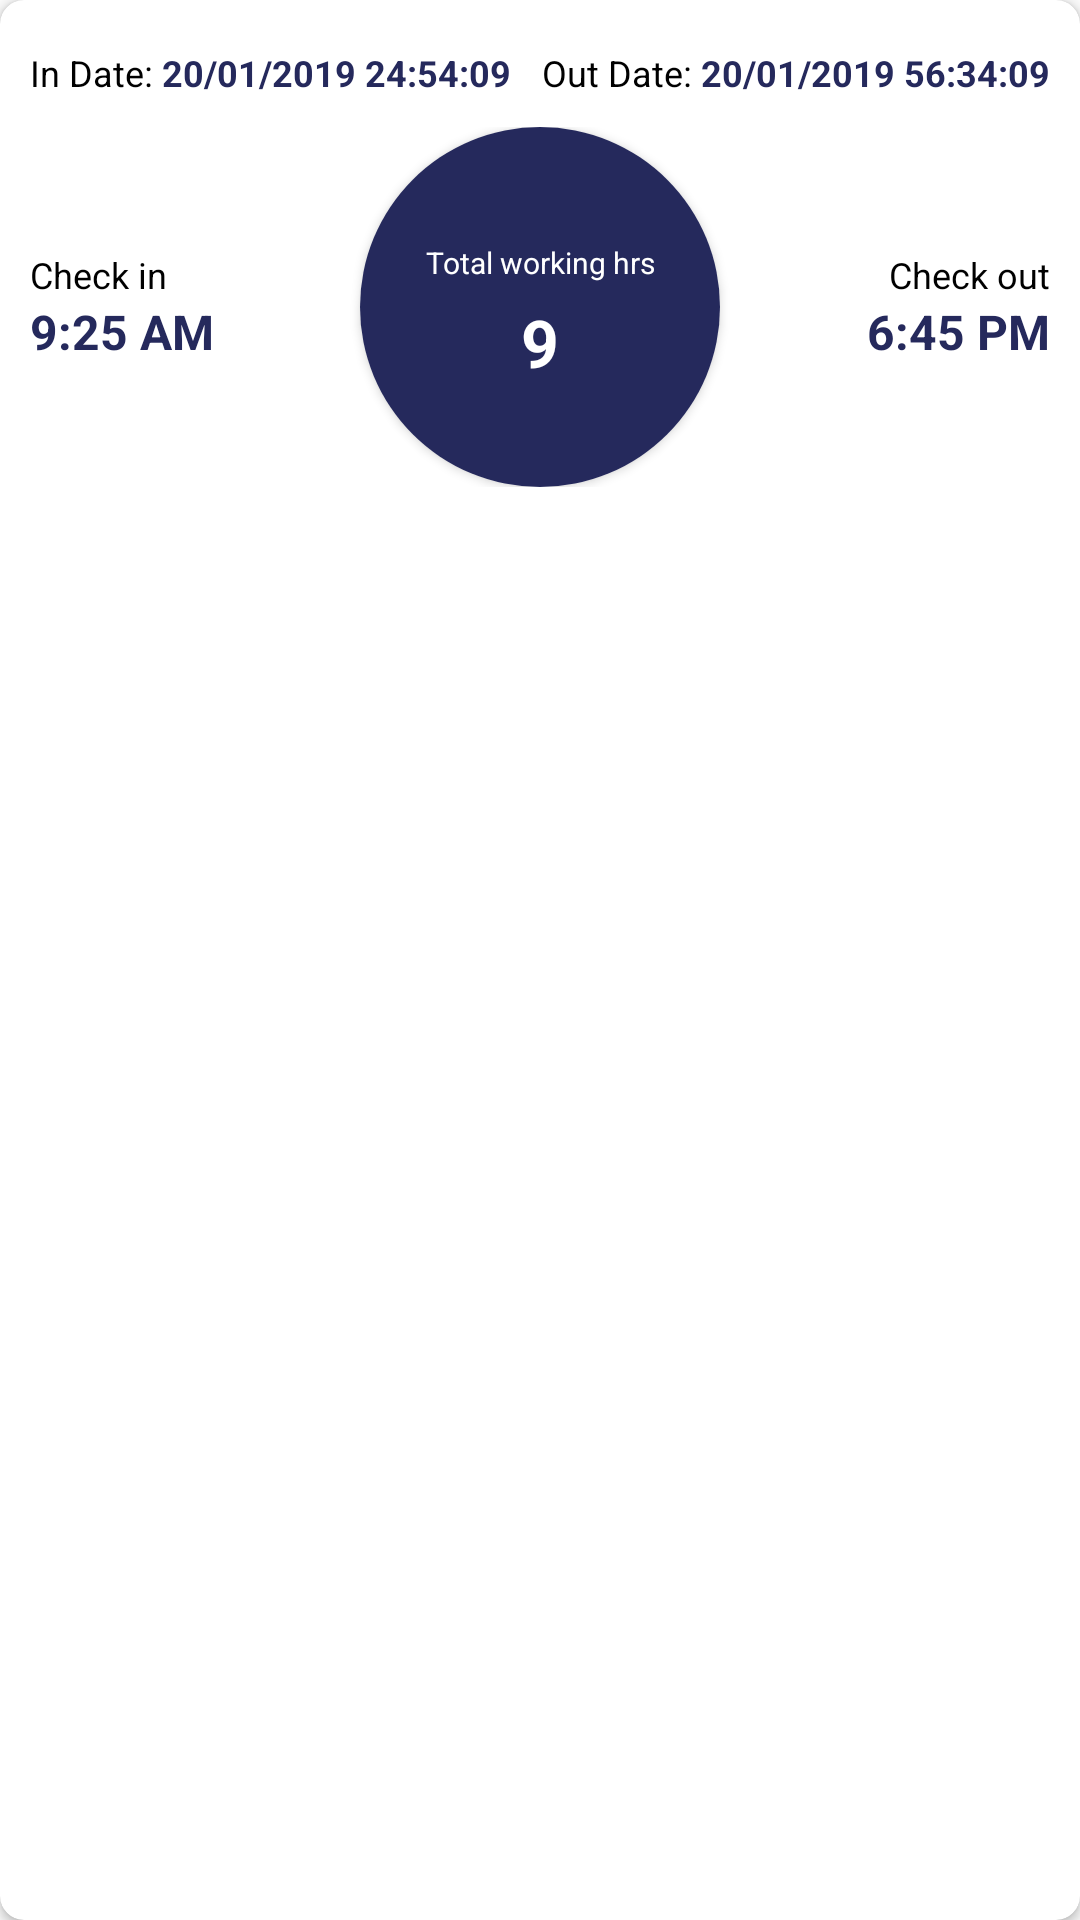

Reconstruct the res/layout file that produces this screen, plus the resources it refers to.
<!-- AndroidManifest.xml: application theme AppTheme -->
<!-- res/layout/fragment_driver_attendance_detail_item.xml -->
<?xml version="1.0" encoding="utf-8"?>
<android.support.v7.widget.CardView
    android:layout_margin="8dp"
    android:elevation="22dp"
    app:cardCornerRadius="8dp"
    android:orientation="vertical"
    xmlns:android="http://schemas.android.com/apk/res/android"
    android:layout_width="match_parent"
    android:layout_height="wrap_content"
    xmlns:app="http://schemas.android.com/apk/res-auto">
    <LinearLayout
        android:orientation="vertical"
        android:layout_width="match_parent"
        android:layout_height="wrap_content">
        <LinearLayout
            android:gravity="end"
            android:layout_marginTop="16dp"
            android:orientation="horizontal"
            android:layout_width="match_parent"
            android:layout_height="wrap_content">
            <LinearLayout
                android:layout_weight="1"
                android:layout_width="0dp"
                android:layout_height="wrap_content"
                android:layout_marginLeft="10dp">
                <TextView
                    android:layout_height="wrap_content"
                    android:layout_width="wrap_content"
                    android:gravity="center_vertical"
                    android:textColor="@color/black"
                    android:textSize="12sp"
                    android:id="@+id/tv_date_lbl"
                    android:text="In Date: "
                    />
                <TextView
                    android:textStyle="bold"
                    android:textColor="@color/colorPrimaryDark"
                    android:textSize="12sp"
                    android:id="@+id/tv_date_dri_att_det"
                    android:text="20/01/2019 24:54:09"
                    android:singleLine="true"
                    android:layout_height="wrap_content"
                    android:layout_width="wrap_content"
                    android:gravity="center_vertical" />
            </LinearLayout>
            
            <LinearLayout
                android:layout_weight="1"
                android:layout_width="0dp"
                android:layout_height="wrap_content"
                android:layout_marginRight="10dp"
                android:gravity="right">
                <TextView
                    android:textColor="@color/black"
                    android:textSize="12sp"
                    android:text="Out Date: "
                    android:layout_height="wrap_content"
                    android:layout_width="wrap_content"
                    android:gravity="center_vertical" />
                <TextView
                    android:textStyle="bold"
                    android:textColor="@color/colorPrimaryDark"
                    android:textSize="12sp"
                    android:id="@+id/tv_date_dri_att_det_out"
                    android:text="20/01/2019 56:34:09"
                    android:singleLine="true"
                    android:layout_height="wrap_content"
                    android:layout_width="wrap_content"
                    android:gravity="center_vertical"/>
            </LinearLayout>
        </LinearLayout>
        <LinearLayout
            android:padding="10dp"
            android:orientation="horizontal"
            android:layout_width="match_parent"
            android:layout_height="wrap_content">
            <LinearLayout
                android:layout_gravity="center_vertical"
                android:orientation="vertical"
                android:layout_width="0dp"
                android:layout_height="wrap_content"
                android:layout_weight="1">
                <TextView
                    android:textColor="@color/black"
                    android:textSize="12sp"
                    android:id="@+id/tv_chkIn_lbl"
                    android:text="Check in"
                    android:layout_width="wrap_content"
                    android:layout_height="wrap_content" />
                <TextView
                    android:textColor="@color/colorPrimaryDark"
                    android:textStyle="bold"
                    android:textSize="16sp"
                    android:layout_below="@+id/tv_chkIn_lbl"
                    android:id="@+id/tv_chk_in_dri_att_det"
                    android:text="9:25 AM"
                    android:layout_width="wrap_content"
                    android:layout_height="wrap_content"/>
            </LinearLayout>
            <android.support.v7.widget.CardView
                android:id="@+id/cv_container_dri_att_det"
                android:elevation="20dp"
                android:layout_width="120dp"
                android:layout_weight="0"
                android:layout_height="120dp"
                app:cardCornerRadius="60dp">
                <LinearLayout
                    android:background="@color/colorPrimaryDark"
                    android:gravity="center"
                    android:orientation="vertical"
                    android:layout_width="match_parent"
                    android:layout_height="match_parent">
                    <TextView
                        android:gravity="center"
                        android:layout_margin="5dp"
                        android:textColor="@color/white"
                        android:textSize="10sp"
                        android:id="@+id/tv_workHrs_lbl"
                        android:text="@string/working_hrs"
                        android:layout_width="match_parent"
                        android:layout_height="wrap_content"/>
                    <LinearLayout
                        android:orientation="horizontal"
                        android:layout_width="match_parent"
                        android:layout_height="wrap_content">
                        <TextView
                            android:textColor="@color/white"
                            android:textSize="22sp"
                            android:textStyle="bold"
                            android:layout_weight="1"
                            android:gravity="center"
                            android:id="@+id/tv_working_hrs_dri_att_det"
                            android:text="9"
                            android:layout_width="0dp"
                            android:layout_height="wrap_content"/>
                        
                        
                        
                        
                        
                        
                        
                        
                        
                        
                        
                    </LinearLayout>
                    
                    
                    
                    
                    
                    
                    
                    
                    
                    
                    
                    
                    
                    
                    
                    
                    
                    
                    
                    
                    
                    
                    
                    
                    
                </LinearLayout>
            </android.support.v7.widget.CardView>
            <LinearLayout
                android:layout_gravity="center"
                android:orientation="vertical"
                android:layout_width="0dp"
                android:layout_height="wrap_content"
                android:layout_weight="1">
                <TextView
                    android:layout_gravity="end"
                    android:textSize="12sp"
                    android:textColor="@color/black"
                    android:id="@+id/tv_chkOut_lbl"
                    android:text="Check out"
                    android:layout_width="wrap_content"
                    android:layout_height="wrap_content"/>
                <TextView
                    android:layout_gravity="end"
                    android:textColor="@color/colorPrimaryDark"
                    android:textStyle="bold"
                    android:textSize="16sp"
                    android:id="@+id/tv_chk_out_dri_att_det"
                    android:text="6:45 PM"
                    android:layout_width="wrap_content"
                    android:layout_height="wrap_content" />
            </LinearLayout>

        </LinearLayout>
    </LinearLayout>
</android.support.v7.widget.CardView>
<!-- resources referenced by this layout -->
<resources>
  <color name="black">#000</color>
  <color name="colorPrimaryDark">#25295c</color>
  <color name="white">#FFF</color>
  <string name="working_hrs">Total working hrs</string>
  <style name="AppTheme" parent="Theme.AppCompat.Light.NoActionBar">
          
          <item name="colorPrimary">@color/colorPrimary</item>
          <item name="colorPrimaryDark">@color/colorPrimaryDark</item>
          <item name="colorAccent">@color/colorAccent</item>
      </style>
  <color name="colorPrimary">#eda618</color>
  <color name="colorAccent">#eda618</color>
</resources>
